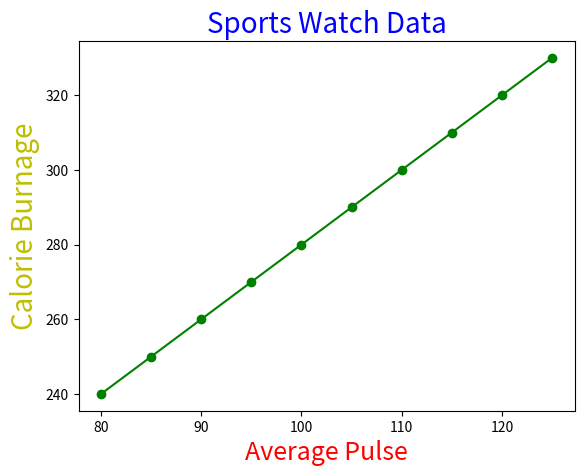

Here is the Python script that generated this plot:
import matplotlib.pyplot as plt
import numpy as np

x = np.array([80, 85, 90, 95, 100, 105, 110, 115, 120, 125])
y = np.array([240, 250, 260, 270, 280, 290, 300, 310, 320, 330])

plt.plot(x,y,"o-g")


plt.title("Sports Watch Data" , color="blue", fontsize="20")
plt.xlabel("Average Pulse" , color="red", fontsize="18")
plt.ylabel("Calorie Burnage", color="y", fontsize="20")

plt.show()
